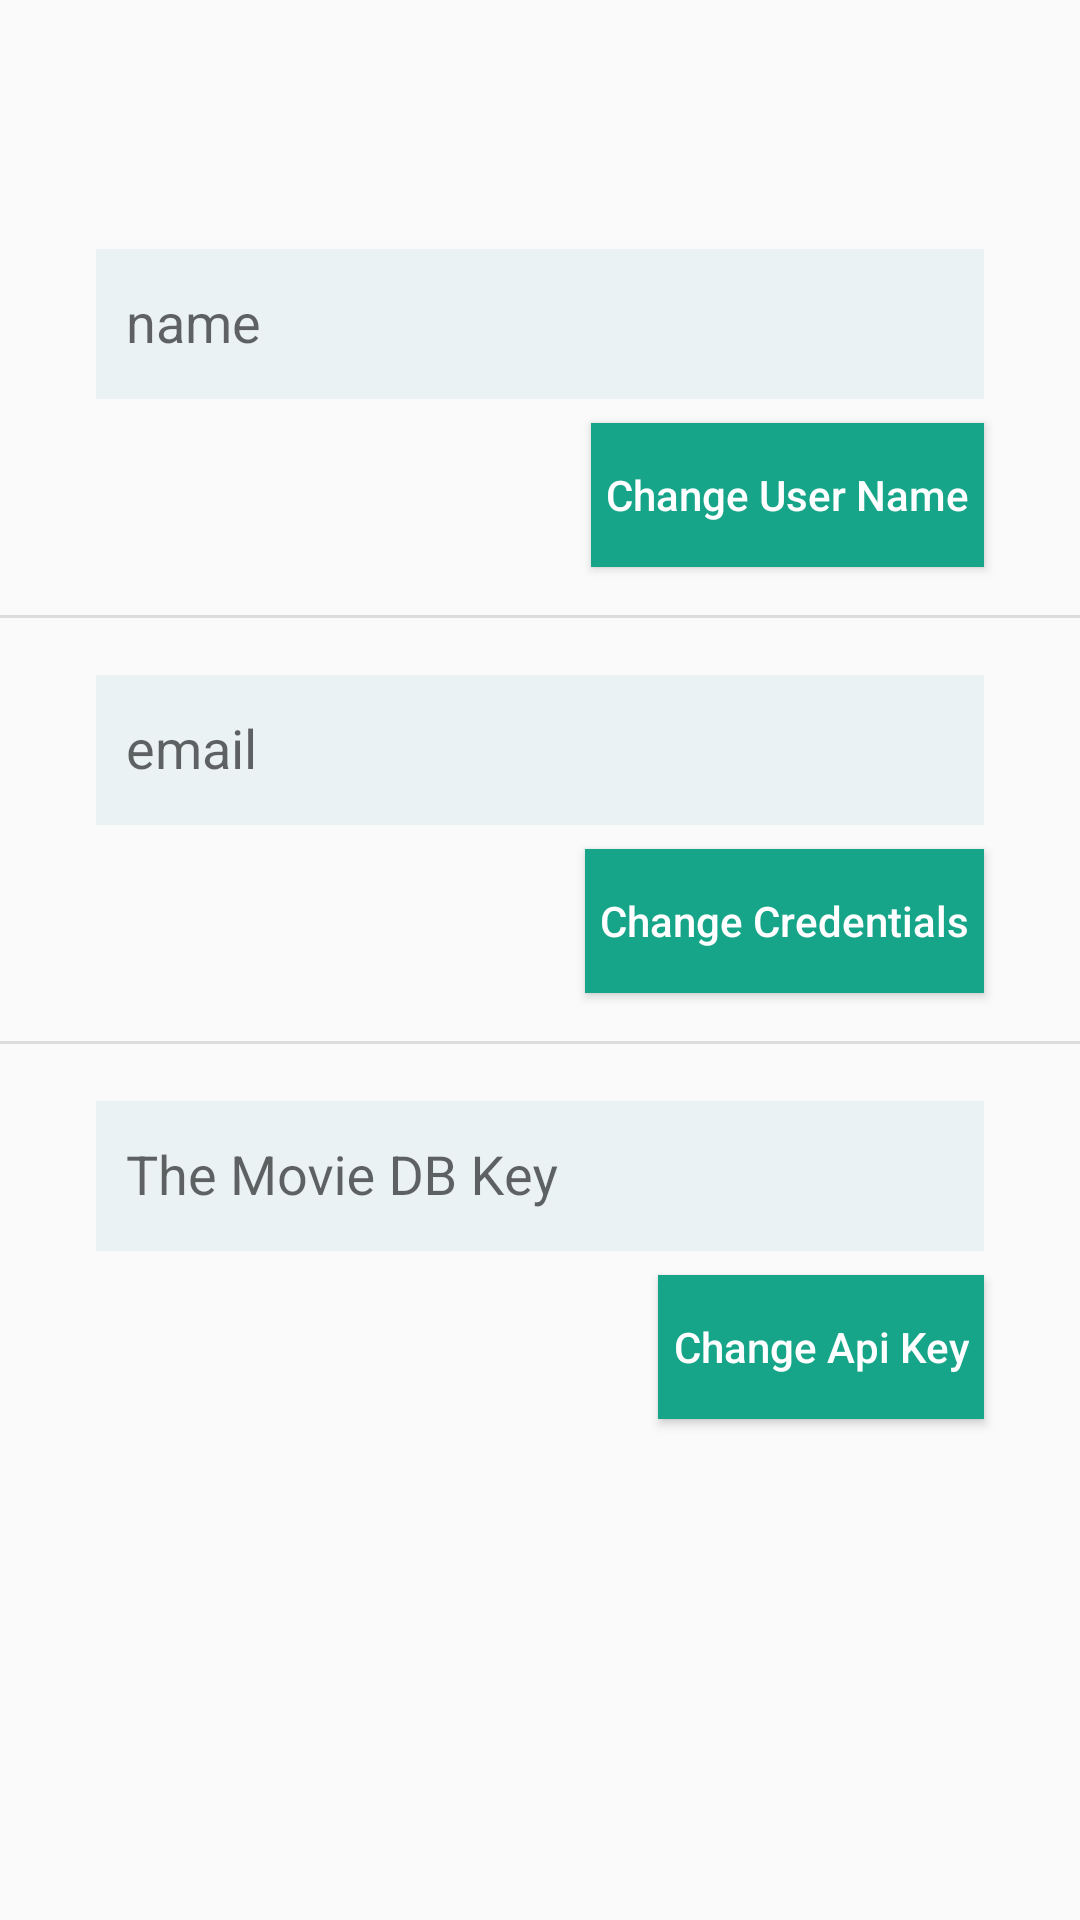

Layout XML and referenced resources for this Android screen:
<!-- AndroidManifest.xml: application theme AppTheme -->
<!-- res/layout/activity_config.xml -->
<?xml version="1.0" encoding="utf-8"?>
<ScrollView xmlns:android="http://schemas.android.com/apk/res/android"
    xmlns:map="http://schemas.android.com/apk/res-auto"
    android:layout_width="match_parent"
    android:layout_height="match_parent"
    android:orientation="vertical"
    android:id="@+id/parent_view">

    <android.support.constraint.ConstraintLayout
        android:layout_width="match_parent"
        android:layout_height="wrap_content">

        <android.support.v7.widget.Toolbar
            android:id="@+id/Toolbar"
            android:layout_width="match_parent"
            android:layout_height="?attr/actionBarSize"
            map:layout_constraintEnd_toEndOf="parent"
            map:layout_constraintStart_toStartOf="parent"
            map:layout_constraintTop_toTopOf="parent" />

        <android.support.constraint.Guideline
            android:id="@+id/guideline_left"
            android:layout_width="wrap_content"
            android:layout_height="wrap_content"
            android:orientation="vertical"
            map:layout_constraintGuide_begin="@dimen/login_margin_guideline_left" />

        <android.support.constraint.Guideline
            android:id="@+id/guideline_right"
            android:layout_width="wrap_content"
            android:layout_height="wrap_content"
            android:orientation="vertical"
            map:layout_constraintGuide_end="@dimen/login_margin_guideline_right" />

        

        <android.support.design.widget.TextInputLayout
            android:id="@+id/textInputName"
            android:layout_width="0dp"
            android:layout_height="wrap_content"
            android:layout_marginTop="16dp"
            android:layout_marginBottom="8dp"
            map:layout_constraintBottom_toTopOf="@+id/btnChangeName"
            map:layout_constraintEnd_toStartOf="@+id/guideline_right"
            map:layout_constraintStart_toStartOf="@+id/guideline_left"
            map:layout_constraintTop_toBottomOf="@+id/Toolbar">

            <EditText
                android:id="@+id/etNameFieldInput"
                android:layout_width="match_parent"
                android:layout_height="50dp"
                android:background="@color/colorEditText"
                android:hint="@string/ActivityLogin_editTextName"
                android:inputType="textPersonName"
                android:paddingLeft="10dp"
                android:paddingRight="10dp" />
        </android.support.design.widget.TextInputLayout>

        <Button
            android:id="@+id/btnChangeName"
            android:layout_width="wrap_content"
            android:layout_height="wrap_content"
            android:layout_marginBottom="16dp"
            android:background="@color/clSelectedBackground"
            android:paddingStart="5dp"
            android:paddingEnd="5dp"
            android:text="@string/ActivityConfig_button_save_name"
            android:textAllCaps="false"
            android:textColor="@color/colorTextColorButton"
            map:layout_constraintBottom_toTopOf="@+id/div_name"
            map:layout_constraintEnd_toStartOf="@+id/guideline_right" />

        <View
            android:id="@+id/div_name"
            android:layout_width="match_parent"
            android:layout_height="1dp"
            android:layout_marginBottom="8dp"
            android:background="?android:attr/listDivider"
            map:layout_constraintBottom_toTopOf="@+id/textInputEmail"
            map:layout_constraintEnd_toEndOf="parent"
            map:layout_constraintStart_toStartOf="parent" />


        <android.support.design.widget.TextInputLayout
            android:id="@+id/textInputEmail"
            android:layout_width="0dp"
            android:layout_height="wrap_content"
            android:layout_marginBottom="8dp"
            map:layout_constraintBottom_toTopOf="@+id/textInputOldPassword"
            map:layout_constraintEnd_toStartOf="@+id/guideline_right"
            map:layout_constraintStart_toStartOf="@+id/guideline_left">

            <EditText
                android:id="@+id/etEmailFieldInput"
                android:layout_width="match_parent"
                android:layout_height="50dp"
                android:background="@color/colorEditText"
                android:hint="@string/ActivityLogin_editTextEmail"
                android:inputType="textEmailAddress"
                android:paddingLeft="10dp"
                android:paddingRight="10dp" />
        </android.support.design.widget.TextInputLayout>

        <android.support.design.widget.TextInputLayout
            android:id="@+id/textInputOldPassword"
            android:layout_width="0dp"
            android:layout_height="wrap_content"
            android:layout_marginBottom="8dp"
            android:visibility="gone"
            map:layout_constraintBottom_toTopOf="@+id/textInputNewPassword"
            map:layout_constraintEnd_toStartOf="@+id/guideline_right"
            map:layout_constraintStart_toStartOf="@+id/guideline_left">

            <EditText
                android:id="@+id/etOldPasswordFieldInput"
                android:layout_width="match_parent"
                android:layout_height="50dp"
                android:background="@color/colorEditText"
                android:hint="@string/ActivityLogin_editTextOldPassword"
                android:inputType="textPassword"
                android:paddingLeft="10dp"
                android:paddingRight="10dp" />

        </android.support.design.widget.TextInputLayout>

        <android.support.design.widget.TextInputLayout
            android:id="@+id/textInputNewPassword"
            android:layout_width="0dp"
            android:layout_height="wrap_content"
            android:layout_marginBottom="8dp"
            android:visibility="gone"
            map:layout_constraintBottom_toTopOf="@+id/btnChangeEmail"
            map:layout_constraintEnd_toStartOf="@+id/guideline_right"
            map:layout_constraintStart_toStartOf="@+id/guideline_left">

            <EditText
                android:id="@+id/etNewPasswordFieldInput"
                android:layout_width="match_parent"
                android:layout_height="50dp"
                android:background="@color/colorEditText"
                android:hint="@string/ActivityLogin_editTextNewPassword"
                android:inputType="textPassword"
                android:paddingLeft="10dp"
                android:paddingRight="10dp" />

        </android.support.design.widget.TextInputLayout>

        <Button
            android:id="@+id/btnChangeEmail"
            android:layout_width="wrap_content"
            android:layout_height="wrap_content"
            android:layout_marginBottom="16dp"
            android:background="@color/clSelectedBackground"
            android:paddingStart="5dp"
            android:paddingEnd="5dp"
            android:text="@string/ActivityConfig_button_save_email"
            android:textAllCaps="false"
            android:textColor="@color/colorTextColorButton"
            map:layout_constraintBottom_toTopOf="@+id/div_key"
            map:layout_constraintEnd_toStartOf="@+id/guideline_right" />

        <View
            android:id="@+id/div_key"
            android:layout_width="match_parent"
            android:layout_height="1dp"
            android:layout_marginBottom="8dp"
            android:background="?android:attr/listDivider"
            map:layout_constraintBottom_toTopOf="@+id/textInputLayout2"
            map:layout_constraintEnd_toEndOf="parent"
            map:layout_constraintStart_toStartOf="parent" />

        <android.support.design.widget.TextInputLayout
            android:id="@+id/textInputLayout2"
            android:layout_width="0dp"
            android:layout_height="wrap_content"
            android:layout_marginBottom="8dp"
            map:layout_constraintBottom_toTopOf="@+id/btnRegister"
            map:layout_constraintEnd_toStartOf="@+id/guideline_right"
            map:layout_constraintStart_toStartOf="@+id/guideline_left">

            <EditText
                android:id="@+id/etTmdbKeyFieldInput"
                android:layout_width="match_parent"
                android:layout_height="50dp"
                android:background="@color/colorEditText"
                android:hint="@string/ActivityLogin_editTextTmdbKey"
                android:inputType="textVisiblePassword"
                android:paddingLeft="10dp"
                android:paddingRight="10dp" />

        </android.support.design.widget.TextInputLayout>

        <Button
            android:id="@+id/btnRegister"
            android:layout_width="wrap_content"
            android:layout_height="wrap_content"
            android:layout_marginBottom="16dp"
            android:background="@color/clSelectedBackground"
            android:paddingStart="5dp"
            android:paddingEnd="5dp"
            android:text="@string/ActivityConfig_button_save_key"
            android:textAllCaps="false"
            android:textColor="@color/colorTextColorButton"
            map:layout_constraintBottom_toBottomOf="parent"
            map:layout_constraintEnd_toStartOf="@+id/guideline_right" />


    </android.support.constraint.ConstraintLayout>


</ScrollView>
<!-- resources referenced by this layout -->
<resources>
  <color name="clSelectedBackground">#17a589</color>
  <color name="colorEditText">#eaf2f3</color>
  <color name="colorTextColorButton">#ffffff</color>
  <dimen name="login_margin_guideline_left">32dp</dimen>
  <dimen name="login_margin_guideline_right">32dp</dimen>
  <!-- drawable logo: png bitmap (drawable, 2496 bytes) -->
  <string name="ActivityConfig_button_save_email">Change Credentials</string>
  <string name="ActivityConfig_button_save_key">Change Api Key</string>
  <string name="ActivityConfig_button_save_name">Change User Name</string>
  <string name="ActivityLogin_editTextEmail">email</string>
  <string name="ActivityLogin_editTextName">name</string>
  <string name="ActivityLogin_editTextNewPassword">new password</string>
  <string name="ActivityLogin_editTextOldPassword">old password</string>
  <string name="ActivityLogin_editTextTmdbKey">The Movie DB Key</string>
  <style name="AppTheme" parent="Theme.AppCompat.Light.NoActionBar">
          <item name="colorPrimary">@color/colorPrimary</item>
          <item name="colorPrimaryDark">@color/colorPrimaryDark</item>
          <item name="colorAccent">@color/colorAccent</item>
      </style>
  <color name="colorPrimary">#008577</color>
  <color name="colorPrimaryDark">#00574B</color>
  <color name="colorAccent">#d81b60</color>
</resources>
